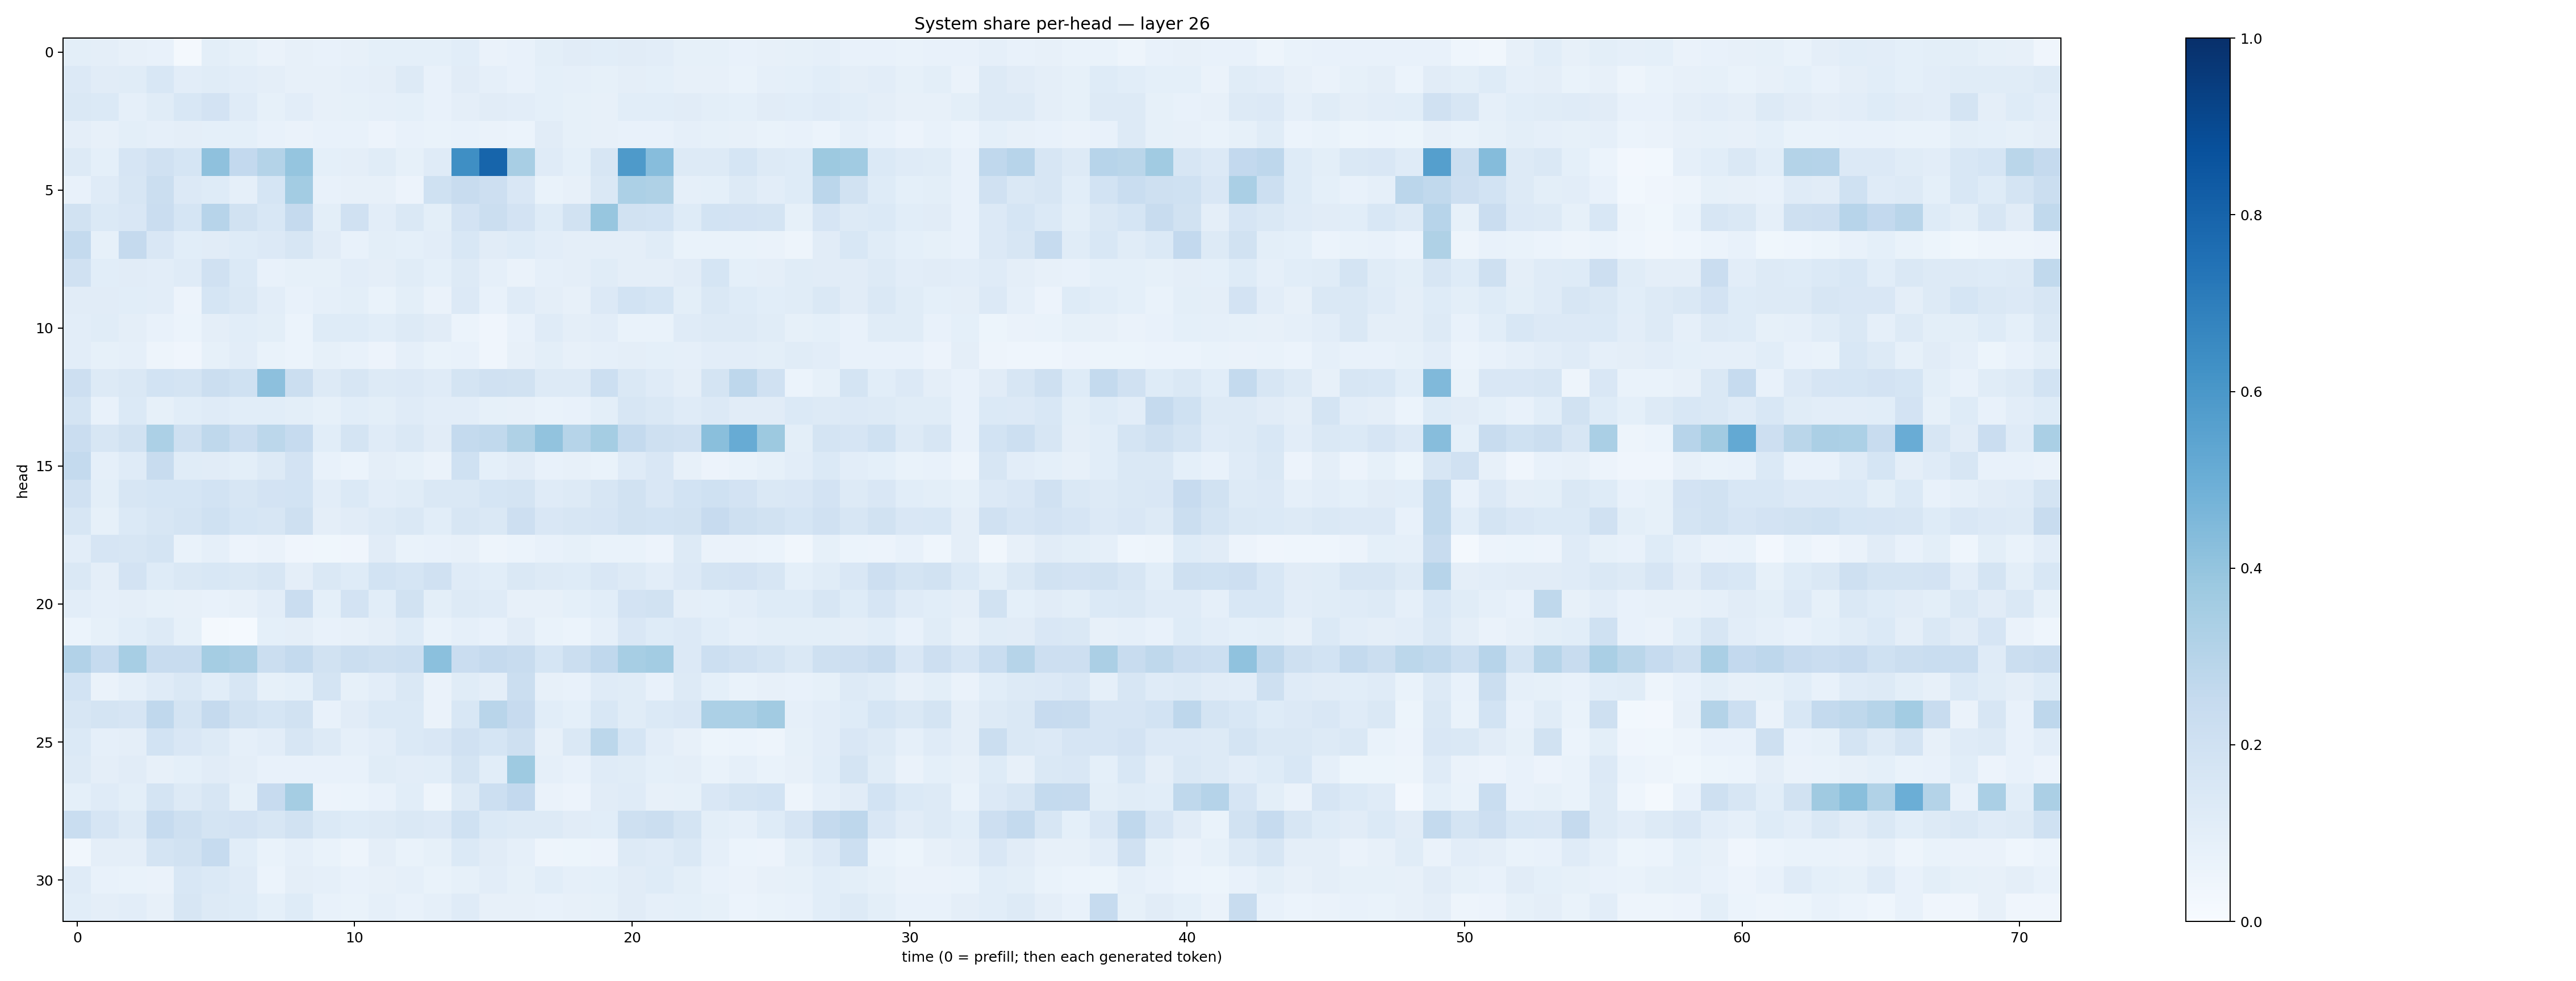

The file beside this chart, header and first rows:
0.09888538, 0.09511833, 0.07845151, 0.07710245, 0.018417858, 0.09818484, 0.085816525, 0.066104904, 0.07814658, 0.07135976, 0.07813645, 0.091394745, 0.09004428, 0.092074126, 0.109194554, 0.06586385, 0.07278284, 0.0998697, 0.11312328, 0.10552512, 0.11174834, 0.10541756, 0.08401129, 0.08483924
0.1345, 0.1111, 0.1149, 0.1546, 0.1052, 0.1155, 0.1033, 0.09512, 0.07923, 0.08126, 0.08816, 0.09488, 0.1258, 0.07732, 0.1098, 0.0861, 0.07725, 0.09357, 0.08896, 0.08538, 0.09578, 0.09308, 0.08199, 0.07952
0.1451, 0.1392, 0.08959, 0.1145, 0.1535, 0.1821, 0.1185, 0.08542, 0.1019, 0.07855, 0.08379, 0.08658, 0.09016, 0.07538, 0.09761, 0.1102, 0.1054, 0.09008, 0.08282, 0.07939, 0.107, 0.1065, 0.1131, 0.09882
0.09753, 0.07869, 0.0981, 0.08972, 0.09547, 0.09332, 0.09067, 0.0752, 0.06586, 0.07464, 0.07036, 0.05824, 0.07377, 0.06647, 0.07134, 0.06412, 0.0608, 0.1132, 0.08256, 0.07842, 0.078, 0.07249, 0.0878, 0.08507
0.127, 0.09086, 0.1641, 0.1971, 0.1711, 0.4122, 0.2614, 0.3071, 0.3977, 0.09043, 0.09426, 0.1139, 0.0847, 0.1181, 0.6334, 0.7934, 0.3415, 0.1203, 0.09257, 0.1626, 0.5892, 0.4307, 0.1278, 0.1293
0.07741, 0.1192, 0.1575, 0.2233, 0.1365, 0.1237, 0.08933, 0.1705, 0.3585, 0.07163, 0.08084, 0.07949, 0.05496, 0.1993, 0.2419, 0.2147, 0.1502, 0.06988, 0.07906, 0.1478, 0.3303, 0.3211, 0.08738, 0.09318
0.1923, 0.1398, 0.1522, 0.2291, 0.1689, 0.2952, 0.1933, 0.154, 0.253, 0.09944, 0.1967, 0.1028, 0.1409, 0.1013, 0.1833, 0.2222, 0.1802, 0.1226, 0.1915, 0.3913, 0.1932, 0.1851, 0.1225, 0.1865
0.256, 0.08403, 0.252, 0.1501, 0.106, 0.112, 0.1241, 0.1359, 0.1619, 0.1094, 0.07654, 0.09934, 0.09221, 0.1045, 0.1557, 0.1113, 0.1249, 0.104, 0.09671, 0.09707, 0.09686, 0.1136, 0.06684, 0.06678
0.1968, 0.1065, 0.1113, 0.1039, 0.1204, 0.1989, 0.1397, 0.07076, 0.0827, 0.08337, 0.1052, 0.09484, 0.1152, 0.09049, 0.1297, 0.08726, 0.06445, 0.08691, 0.09597, 0.1142, 0.09569, 0.09631, 0.11, 0.1717
0.1097, 0.1118, 0.1088, 0.1021, 0.05823, 0.1694, 0.1436, 0.102, 0.07435, 0.0868, 0.1012, 0.06979, 0.1008, 0.06617, 0.1363, 0.07653, 0.1185, 0.09737, 0.08052, 0.1344, 0.1868, 0.1703, 0.09851, 0.146
0.1047, 0.1148, 0.09483, 0.07231, 0.05954, 0.0951, 0.1056, 0.1014, 0.06232, 0.1215, 0.1215, 0.1067, 0.1273, 0.1096, 0.06072, 0.04252, 0.07445, 0.118, 0.09475, 0.1021, 0.0702, 0.06957, 0.1178, 0.1297
0.1025, 0.08259, 0.0878, 0.04866, 0.04075, 0.08383, 0.1048, 0.06958, 0.06217, 0.08425, 0.07808, 0.05813, 0.08739, 0.06682, 0.07702, 0.04006, 0.08108, 0.0979, 0.08152, 0.08653, 0.0952, 0.09238, 0.08621, 0.1029
0.2132, 0.1293, 0.1464, 0.1863, 0.1757, 0.2235, 0.2015, 0.4146, 0.2257, 0.13, 0.1615, 0.131, 0.1362, 0.1201, 0.1786, 0.1971, 0.1924, 0.1296, 0.1318, 0.2149, 0.1444, 0.1175, 0.09691, 0.1758
0.1723, 0.0756, 0.1389, 0.08228, 0.1094, 0.1202, 0.109, 0.1074, 0.09827, 0.08581, 0.1079, 0.1015, 0.118, 0.1022, 0.1043, 0.08397, 0.08075, 0.06855, 0.07791, 0.09869, 0.1581, 0.1416, 0.1204, 0.1331
0.2286, 0.1573, 0.1897, 0.3285, 0.21, 0.2698, 0.2302, 0.28, 0.2493, 0.1091, 0.1728, 0.1208, 0.1459, 0.1118, 0.2576, 0.2626, 0.3207, 0.4037, 0.2975, 0.3532, 0.2571, 0.2035, 0.1971, 0.4237
0.2539, 0.0874, 0.1178, 0.2353, 0.1144, 0.1107, 0.09986, 0.1259, 0.1821, 0.07764, 0.05917, 0.09614, 0.08248, 0.06556, 0.2004, 0.09102, 0.1113, 0.07323, 0.08165, 0.06936, 0.1195, 0.15, 0.07869, 0.05674
0.1988, 0.09779, 0.163, 0.168, 0.1709, 0.1865, 0.1587, 0.1826, 0.1845, 0.1045, 0.1368, 0.104, 0.1154, 0.1484, 0.1419, 0.1712, 0.1755, 0.1172, 0.1317, 0.1629, 0.1889, 0.1498, 0.1838, 0.2016
0.1596, 0.08403, 0.1399, 0.1616, 0.1732, 0.1998, 0.1711, 0.1578, 0.2092, 0.09396, 0.1105, 0.1276, 0.1429, 0.1087, 0.161, 0.1458, 0.2146, 0.149, 0.1576, 0.1651, 0.1912, 0.1859, 0.1904, 0.2429
0.103, 0.1642, 0.1627, 0.1784, 0.06935, 0.08771, 0.05859, 0.06282, 0.03908, 0.03725, 0.03923, 0.1128, 0.06733, 0.077, 0.07939, 0.04779, 0.05899, 0.07221, 0.08416, 0.06745, 0.06929, 0.05781, 0.1268, 0.06588
0.1484, 0.09643, 0.1826, 0.1241, 0.1426, 0.1532, 0.1439, 0.1621, 0.09747, 0.1462, 0.1228, 0.1871, 0.1689, 0.1987, 0.1207, 0.1084, 0.1446, 0.1256, 0.1232, 0.1514, 0.1298, 0.1043, 0.1361, 0.1779
0.1023, 0.08829, 0.09503, 0.08492, 0.0786, 0.07391, 0.07912, 0.1043, 0.2287, 0.09164, 0.1836, 0.1092, 0.1919, 0.09895, 0.1318, 0.119, 0.07889, 0.07844, 0.09114, 0.1085, 0.1821, 0.1947, 0.09611, 0.09362
0.05886, 0.08403, 0.1072, 0.1315, 0.08233, 0.01583, 0.0122, 0.09264, 0.09697, 0.07048, 0.07954, 0.0971, 0.1218, 0.06839, 0.08927, 0.07102, 0.1125, 0.06827, 0.05962, 0.08825, 0.1492, 0.1218, 0.1337, 0.1094
0.3095, 0.2463, 0.3476, 0.2367, 0.2393, 0.3542, 0.3336, 0.224, 0.2569, 0.195, 0.2196, 0.2063, 0.2171, 0.4184, 0.2287, 0.2522, 0.2418, 0.1713, 0.2236, 0.266, 0.3448, 0.3555, 0.136, 0.2152
0.1846, 0.06467, 0.08685, 0.1174, 0.1417, 0.1071, 0.1618, 0.08345, 0.091, 0.1773, 0.08594, 0.1039, 0.1452, 0.06567, 0.1151, 0.09486, 0.2194, 0.07918, 0.07286, 0.1184, 0.1144, 0.07482, 0.1256, 0.0911
0.159, 0.1754, 0.1664, 0.2679, 0.1744, 0.253, 0.1885, 0.1703, 0.1887, 0.07714, 0.1117, 0.1381, 0.1387, 0.06613, 0.1525, 0.2925, 0.2455, 0.1063, 0.09238, 0.1548, 0.1154, 0.1378, 0.1497, 0.33
0.1402, 0.08617, 0.09513, 0.1872, 0.1493, 0.1289, 0.08707, 0.1048, 0.1628, 0.1272, 0.08611, 0.1032, 0.1392, 0.1521, 0.1971, 0.1688, 0.2034, 0.08079, 0.1419, 0.2774, 0.1705, 0.1049, 0.07878, 0.0523
0.126, 0.09391, 0.1101, 0.082, 0.0914, 0.1103, 0.09545, 0.07202, 0.0728, 0.07291, 0.07562, 0.116, 0.1053, 0.1077, 0.1766, 0.1065, 0.3733, 0.08911, 0.07142, 0.1208, 0.1143, 0.09017, 0.09414, 0.06926
0.09111, 0.1189, 0.09852, 0.1766, 0.1283, 0.1574, 0.08567, 0.2444, 0.3526, 0.05844, 0.06197, 0.07077, 0.1063, 0.04745, 0.1327, 0.2185, 0.2597, 0.06541, 0.05842, 0.1128, 0.1178, 0.08058, 0.08421, 0.152
0.2324, 0.1659, 0.1302, 0.2488, 0.2072, 0.1793, 0.1812, 0.159, 0.1931, 0.1379, 0.123, 0.127, 0.1463, 0.1338, 0.203, 0.1396, 0.1291, 0.1262, 0.1094, 0.1079, 0.2048, 0.2192, 0.1751, 0.1007
0.03444, 0.0967, 0.09386, 0.1766, 0.1924, 0.2473, 0.1087, 0.07025, 0.08805, 0.06954, 0.05046, 0.09573, 0.0685, 0.08459, 0.1368, 0.1132, 0.08868, 0.0482, 0.05215, 0.0564, 0.1259, 0.1197, 0.1409, 0.08876
0.1181, 0.07642, 0.0703, 0.06414, 0.1552, 0.1397, 0.1206, 0.05893, 0.09575, 0.08689, 0.07223, 0.08048, 0.0881, 0.06931, 0.0841, 0.1047, 0.08351, 0.1056, 0.08708, 0.0924, 0.1103, 0.1226, 0.1005, 0.07582
0.1063, 0.09569, 0.1033, 0.07954, 0.1585, 0.1304, 0.1236, 0.09242, 0.1233, 0.07733, 0.06965, 0.08917, 0.07733, 0.08786, 0.1209, 0.07991, 0.08156, 0.07601, 0.08008, 0.08474, 0.1131, 0.0898, 0.09216, 0.08493
